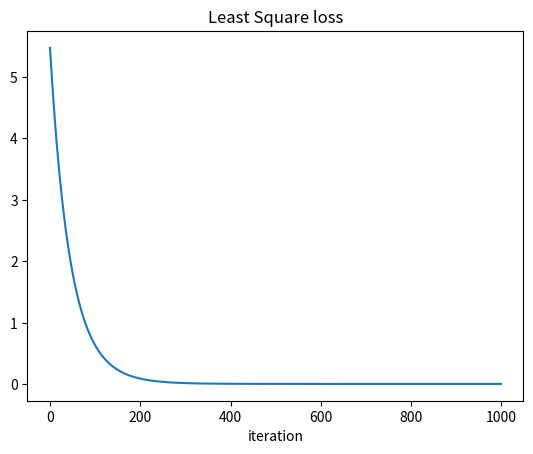
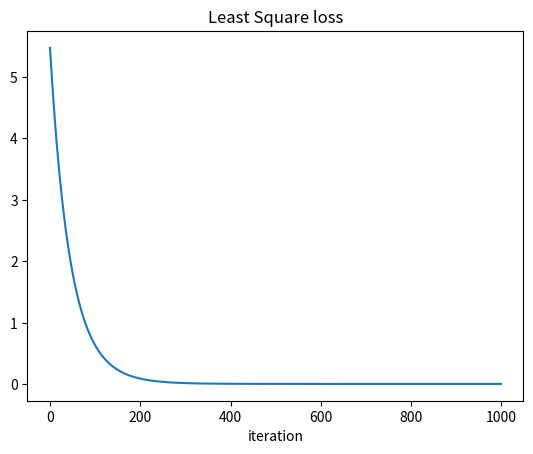
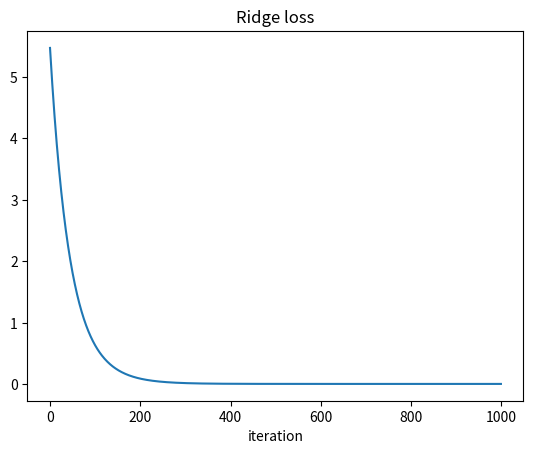
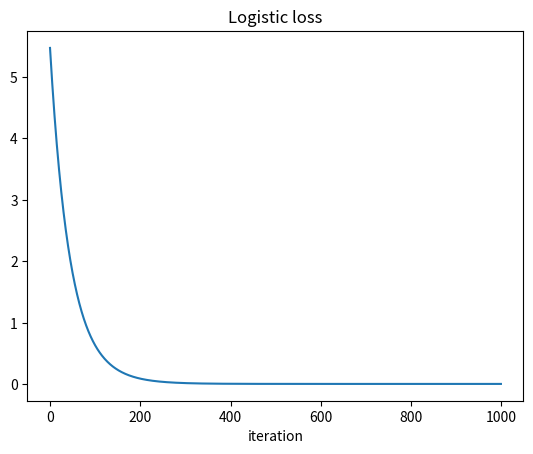
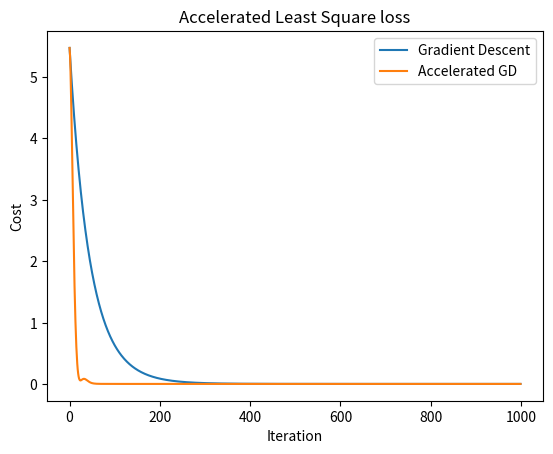
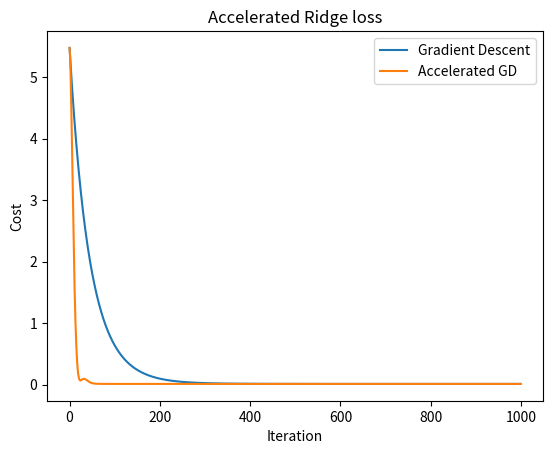
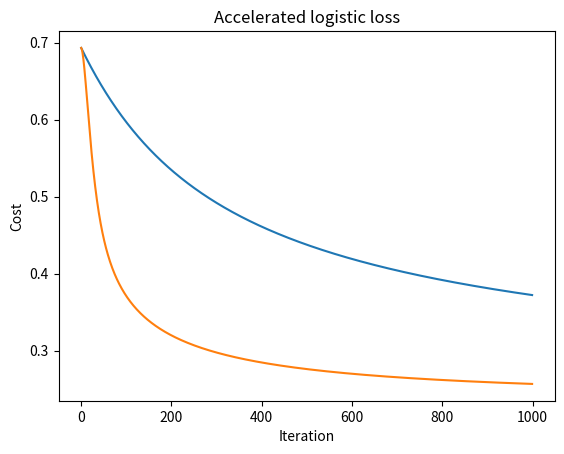

Here is the Python script that generated these plots, in order:
# import libraries
import numpy as np
import matplotlib.pyplot as plt


np.random.seed(0) # fix dataset for everyone

# constants
n =100
d = 10

# data for Least Square and Ridge regression
noise_ls = 0.1
X_ls = np.random.randn(n,d)
w_ls_true = np.random.randn(d)
y_ls = X_ls.dot(w_ls_true) + noise_ls*np.random.randn(n)

# data for logistic regression
X_lr = np.random.randn(n,d)
w_lr_true = np.random.randn(d)
y_lr = np.random.rand(n) < 1/(1+np.exp(-X_lr.dot(w_lr_true)))


def ls_cost(w, X, y):
    # least squares cost
    m = X.shape[0]  # nombre d'échantillons
    return (1 / m) * np.linalg.norm(X.dot(w) - y)**2

def ls_grad(w, X, y):
    # least squares gradient
    m = X.shape[0]
    return (1 / m) * X.T.dot(X.dot(w) - y)


def ridge_cost(w, X, y, alpha):
    # ridge cost
    m = X.shape[0]  # nombre d'échantillons
    return (1 / m ) * (np.linalg.norm(X.dot(w) - y)**2 + alpha * np.linalg.norm(w)**2)

def ridge_grad(w, X, y, alpha):
    # ridge gradient
    m = X.shape[0]
    return (1 / m) * X.T.dot(X.dot(w) - y) + (alpha / m) * w

def sigmoid(z):
    return 1 / (1 + np.exp(-z))

# Logistic cost function (binary cross-entropy loss)
def logistic_cost(w, X, y):
    """
    Compute the cost (binary cross-entropy loss) for logistic regression.
    
    Parameters:
    w -- weight vector (numpy array of shape (n_features,))
    X -- input feature matrix (numpy array of shape (n_samples, n_features))
    y -- true labels (numpy array of shape (n_samples,)) -- expected values are 0 or 1

    Returns:
    cost -- the cost (scalar)
    """
    m = X.shape[0]  # number of samples
    h = sigmoid(np.dot(X, w))  # predictions using the logistic model
    cost = (-1/m) * (np.dot(y, np.log(h)) + np.dot((1 - y), np.log(1 - h)))
    return cost

# Gradient of the logistic cost function
def logistic_grad(w, X, y):
    """
    Compute the gradient of the logistic cost function with respect to weights w.
    
    Parameters:
    w -- weight vector (numpy array of shape (n_features,))
    X -- input feature matrix (numpy array of shape (n_samples, n_features))
    y -- true labels (numpy array of shape (n_samples,)) -- expected values are 0 or 1
    
    Returns:
    grad -- gradient vector (numpy array of shape (n_features,))
    """
    m = X.shape[0]  # number of samples
    h = sigmoid(np.dot(X, w))  # predictions using the logistic model
    grad = (1/m) * np.dot(X.T, (h - y))
    return grad

w_zeros = np.zeros(d)

print("Least Square loss at zeros: ", ls_cost(w_zeros, X_ls, y_ls))
print("Ridge loss at zeros: ", ridge_cost(w_zeros, X_ls, y_ls, 0.1))
print("Logistic loss at zeros: ", logistic_cost(w_zeros, X_lr, y_lr))


# Gradient Descent
def gradient_descent(w0, rho, cost_fun, grad_fun, niter):

    w = w0.copy()
    cost_history = np.zeros(niter)

    for i in range(niter):
        # Compute the cost and gradient
        cost_history[i] = cost_fun(w)
        grad = grad_fun(w)
        
        # Update weights using gradient descent rule
        w = w - rho * grad

    w_opt = w
    return w_opt, cost_history

# Least Square
rho_ls = 0.01
niter= 1000 # TODO
f = lambda w: ls_cost(w, X_ls, y_ls)
df = lambda w: ls_grad(w, X_ls, y_ls)
w_ls, cost_history = gradient_descent(w_zeros, rho_ls, f,df , niter)

# plot loss
plt.figure()
plt.plot(cost_history)
plt.title("Least Square loss")
plt.xlabel("iteration")

# Gradient Descent
def gradient_descent(w0, rho, cost_fun, grad_fun, niter):

    w = w0.copy()
    cost_history = np.zeros(niter)

    for i in range(niter):
        # Compute the cost and gradient
        cost_history[i] = cost_fun(w)
        grad = grad_fun(w)
        
        # Update weights using gradient descent rule
        w = w - rho * grad

    w_opt = w
    return w_opt, cost_history

# Least Square
rho_ls = 0.01
niter= 1000 # TODO
f_ls = lambda w: ls_cost(w, X_ls, y_ls)
df_ls = lambda w: ls_grad(w, X_ls, y_ls)
w_ls, cost_history_ls = gradient_descent(w_zeros, rho_ls, f_ls,df_ls , niter)

# plot loss
plt.figure()
plt.plot(cost_history)
plt.title("Least Square loss")
plt.xlabel("iteration")

# Gradient Descent
def gradient_descent(w0, rho, cost_fun, grad_fun, niter):

    w = w0.copy()
    cost_history = np.zeros(niter)

    for i in range(niter):
        # Compute the cost and gradient
        cost_history[i] = cost_fun(w)
        grad = grad_fun(w)
        
        # Update weights using gradient descent rule
        w = w - rho * grad

    w_opt = w
    return w_opt, cost_history

# Least Square
rho_ls = 0.01
niter= 1000 # TODO
alpha = 0.1
f_ridge = lambda w: ridge_cost(w, X_ls, y_ls, alpha)
df_ridge = lambda w: ridge_grad(w, X_ls, y_ls, alpha)
w_ridge, cost_history_ridge = gradient_descent(w_zeros, rho_ls, f_ridge,df_ridge , niter)

# plot loss
plt.figure()
plt.plot(cost_history)
plt.title("Ridge loss")
plt.xlabel("iteration")

# Gradient Descent
def gradient_descent(w0, rho, cost_fun, grad_fun, niter):

    w = w0.copy()
    cost_history = np.zeros(niter)

    for i in range(niter):
        # Compute the cost and gradient
        cost_history[i] = cost_fun(w)
        grad = grad_fun(w)
        
        # Update weights using gradient descent rule
        w = w - rho * grad

    w_opt = w
    return w_opt, cost_history

# Least Square
rho_ls = 0.01
niter= 1000 # TODO
f_logistic = lambda w: logistic_cost(w, X_lr, y_lr)
df_logistic = lambda w: logistic_grad(w, X_lr, y_lr)
w_logistic, cost_history_logistic = gradient_descent(w_zeros, rho_ls, f_logistic,df_logistic , niter)

# plot loss
plt.figure()
plt.plot(cost_history)
plt.title("Logistic loss")
plt.xlabel("iteration")

# Compute performance metrics for regression and classification

def regression_metrics(w, X, y):
    y_pred = X.dot(w)
    mse = np.mean((y - y_pred)**2)
    return mse

def classification_metrics(w, X, y):
    y_pred = np.round(sigmoid(X.dot(w)))
    accuracy = np.mean(y_pred == y)
    return accuracy

print("Least Square regression metrics: ", regression_metrics(w_ls, X_ls, y_ls))
print("Logistic regression metrics: ", classification_metrics(w_logistic, X_lr, y_lr))
print("Ridge regression metrics: ", regression_metrics(w_ridge, X_ls, y_ls))

def accelerated_gradient_descent(w0, rho, cost_fun, grad_fun, niter, gamma=0.9):
    """
    Accelerated Gradient Descent (Nesterov Accelerated Gradient)
    
    Parameters:
    w0 -- Initial weight vector
    rho -- Learning rate
    cost_fun -- Cost function
    grad_fun -- Gradient function
    niter -- Number of iterations
    gamma -- Momentum parameter (default: 0.9)
    
    Returns:
    w_opt -- Optimized weight vector
    cost_history -- Cost values over iterations
    """
    w = w0.copy()
    v = np.zeros_like(w)  # Initialize velocity
    cost_history = np.zeros(niter)

    for i in range(niter):
        cost_history[i] = cost_fun(w)
        
        # Nesterov lookahead step
        w_lookahead = w - gamma * v
        grad = grad_fun(w_lookahead)
        
        # Update velocity and weights
        v = gamma * v + rho * grad
        w = w - v  # Apply the update to weights

    w_opt = w
    return w_opt, cost_history


w_ls_agd_ls, cost_history_agd_ls = accelerated_gradient_descent(w_zeros, rho_ls, f_ls, df_ls, niter)
plt.figure()
plt.plot(cost_history_ls, label="Gradient Descent")        # Standard Gradient Descent
plt.plot(cost_history_agd_ls, label="Accelerated GD")      # Accelerated Gradient Descent
plt.legend()
plt.title("Accelerated Least Square loss")
plt.xlabel("Iteration")
plt.ylabel("Cost")
plt.show()

w_ls_agd_ridge, cost_history_agd_ridge = accelerated_gradient_descent(w_zeros, rho_ls, f_ridge, df_ridge, niter)
plt.figure()
plt.plot(cost_history_ridge, label="Gradient Descent")        # Standard Gradient Descent
plt.plot(cost_history_agd_ridge, label="Accelerated GD")      # Accelerated Gradient Descent
plt.legend()
plt.title("Accelerated Ridge loss")
plt.xlabel("Iteration")
plt.ylabel("Cost")
plt.show()

w_ls_agd_logistic, cost_history_agd_logistic = accelerated_gradient_descent(w_zeros, rho_ls, f_logistic, df_logistic, niter)
plt.figure()
plt.plot(cost_history_logistic, label="Gradient Descent")        # Standard Gradient Descent
plt.plot(cost_history_agd_logistic, label="Accelerated GD")      # Accelerated Gradient Descent
plt.title("Accelerated logistic loss")
plt.xlabel("Iteration")
plt.ylabel("Cost")
plt.show()